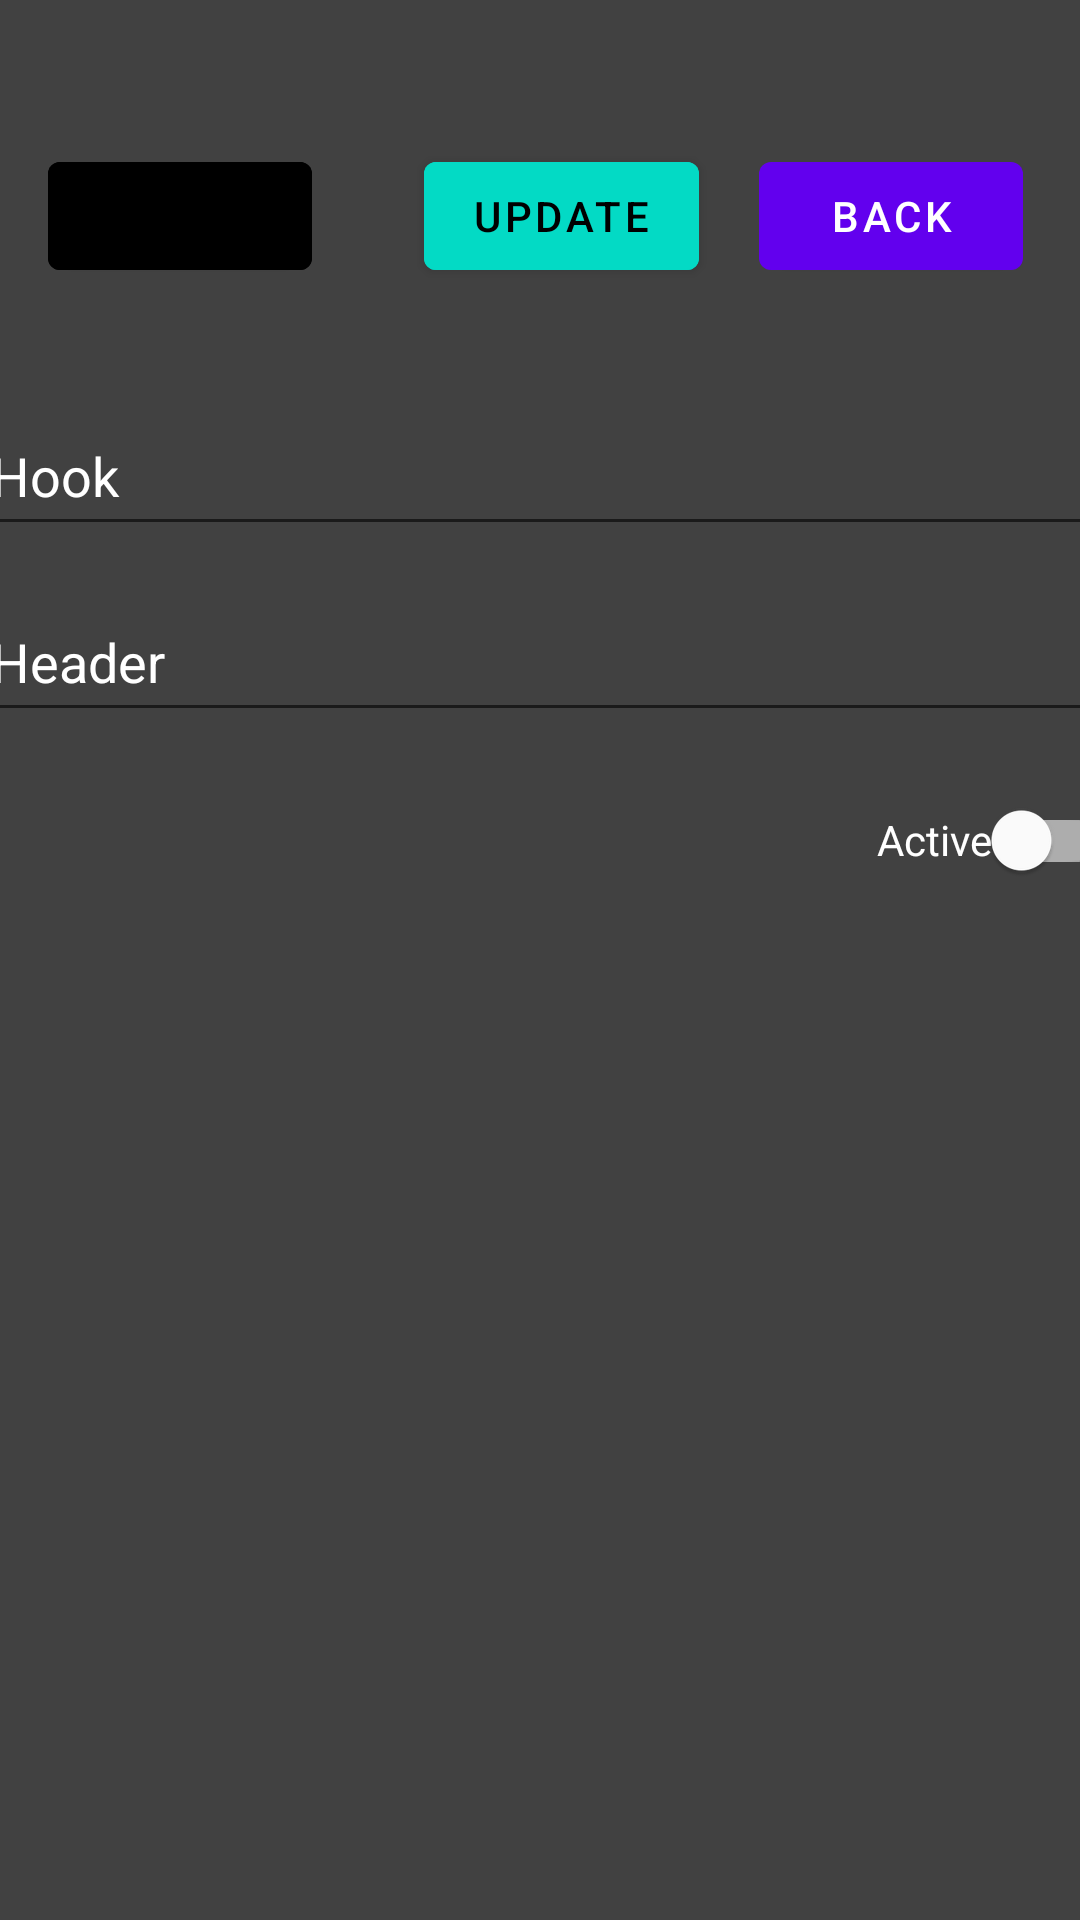

This screen was rendered from an Android layout file. Write that file and the resources it references.
<!-- AndroidManifest.xml: application theme Theme.SmsAutoRead -->
<!-- res/layout/activity_config.xml -->
<?xml version="1.0" encoding="utf-8"?>
<androidx.constraintlayout.widget.ConstraintLayout xmlns:android="http://schemas.android.com/apk/res/android"
    xmlns:app="http://schemas.android.com/apk/res-auto"
    xmlns:tools="http://schemas.android.com/tools"
    android:layout_width="match_parent"
    android:layout_height="match_parent"
    android:background="#414141">

    <com.google.android.material.button.MaterialButton
        android:id="@+id/btn_back"
        android:layout_width="wrap_content"
        android:layout_height="wrap_content"
        android:layout_marginTop="48dp"
        android:layout_marginEnd="19dp"
        android:text="@string/back"
        android:textColor="#FFFFFF"
        app:layout_constraintEnd_toEndOf="parent"
        app:layout_constraintTop_toTopOf="parent" />

    <EditText
        android:id="@+id/input_url"
        android:layout_width="374dp"
        android:layout_height="50dp"
        android:layout_marginStart="18dp"
        android:layout_marginTop="36dp"
        android:layout_marginEnd="19dp"
        android:autofillHints=""
        android:ems="10"
        android:hint="@string/hook"
        android:inputType="textUri"
        android:text="@string/hook"
        android:textColor="@color/white"
        app:layout_constraintEnd_toEndOf="parent"
        app:layout_constraintStart_toStartOf="parent"
        app:layout_constraintTop_toBottomOf="@+id/btn_back" />

    <EditText
        android:id="@+id/input_header"
        android:layout_width="374dp"
        android:layout_height="50dp"
        android:layout_marginStart="18dp"
        android:layout_marginTop="12dp"
        android:layout_marginEnd="19dp"
        android:autofillHints=""
        android:ems="10"
        android:hint="@string/header"
        android:inputType="text"
        android:text="@string/header"
        android:textColor="@color/white"
        app:layout_constraintEnd_toEndOf="parent"
        app:layout_constraintStart_toStartOf="parent"
        app:layout_constraintTop_toBottomOf="@+id/input_url" />

    <com.google.android.material.switchmaterial.SwitchMaterial
        android:id="@+id/toggle_active"
        android:layout_width="wrap_content"
        android:layout_height="wrap_content"
        android:layout_marginStart="318dp"
        android:layout_marginTop="12dp"
        android:layout_marginEnd="16dp"
        android:text="@string/active"
        android:textColor="@color/white"
        app:layout_constraintEnd_toEndOf="parent"
        app:layout_constraintStart_toStartOf="parent"
        app:layout_constraintTop_toBottomOf="@+id/input_header" />

    <com.google.android.material.button.MaterialButton
        android:id="@+id/btn_update"
        android:layout_width="wrap_content"
        android:layout_height="wrap_content"
        android:layout_marginTop="48dp"
        android:layout_marginEnd="20dp"
        android:backgroundTint="@color/teal_200"
        android:text="@string/update"
        android:textColor="#000000"
        app:layout_constraintEnd_toStartOf="@+id/btn_back"
        app:layout_constraintTop_toTopOf="parent" />

    <com.google.android.material.button.MaterialButton
        android:id="@+id/btn_test"
        android:layout_width="wrap_content"
        android:layout_height="wrap_content"
        android:layout_marginStart="16dp"
        android:layout_marginTop="48dp"
        android:backgroundTint="@color/red"
        android:text="@string/test"
        android:textColor="#000000"
        app:layout_constraintStart_toStartOf="parent"
        app:layout_constraintTop_toTopOf="parent" />

</androidx.constraintlayout.widget.ConstraintLayout>
<!-- resources referenced by this layout -->
<resources>
  <string name="active">Active</string>
  <string name="back">Back</string>
  <string name="header">Header</string>
  <string name="hook">Hook</string>
  <string name="test">Test</string>
  <string name="update">Update</string>
  <style name="Theme.SmsAutoRead" parent="Theme.MaterialComponents.DayNight.DarkActionBar">
          
          <item name="colorPrimary">@color/purple_500</item>
          <item name="colorPrimaryVariant">@color/purple_700</item>
          <item name="colorOnPrimary">@color/white</item>
          
          <item name="colorSecondary">@color/teal_200</item>
          <item name="colorSecondaryVariant">@color/teal_700</item>
          <item name="colorOnSecondary">@color/black</item>
          
          <item name="android:statusBarColor">?attr/colorPrimaryVariant</item>
          
      </style>
  <!-- not gathered from this repository: default colours our renderer supplied (Android Studio template values) -->
  <color name="purple_500">#FF6200EE</color>
  <color name="purple_700">#FF3700B3</color>
  <color name="teal_200">#FF03DAC5</color>
  <color name="teal_700">#FF018786</color>
  <color name="black">#FF000000</color>
  <color name="white">#FFFFFFFF</color>
</resources>
